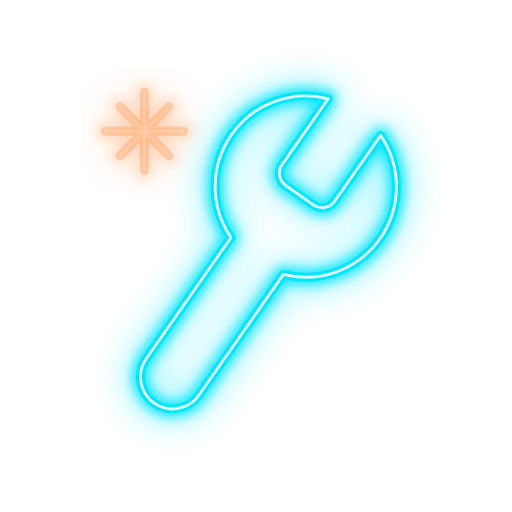
t = 0.00 s
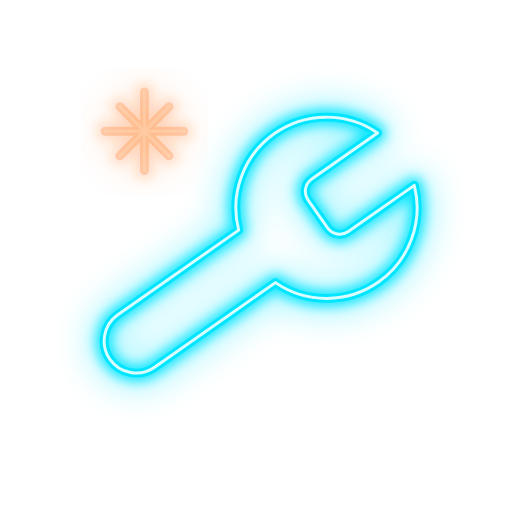
t = 1.20 s
t = 2.40 s: frame unchanged from t = 0.00 s, image omitted
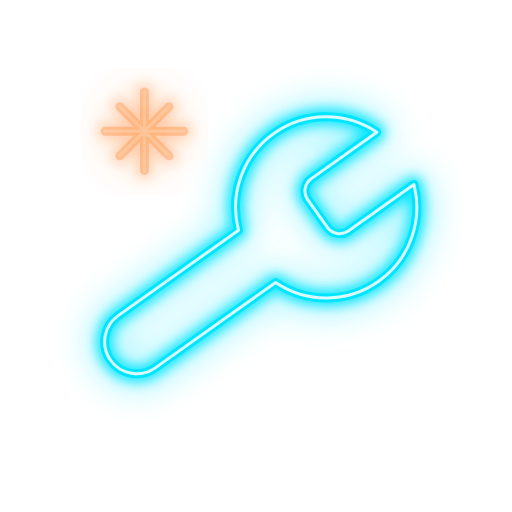
t = 3.48 s
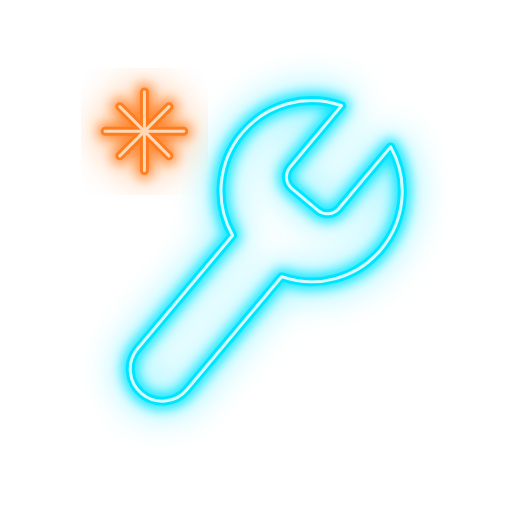
t = 5.22 s
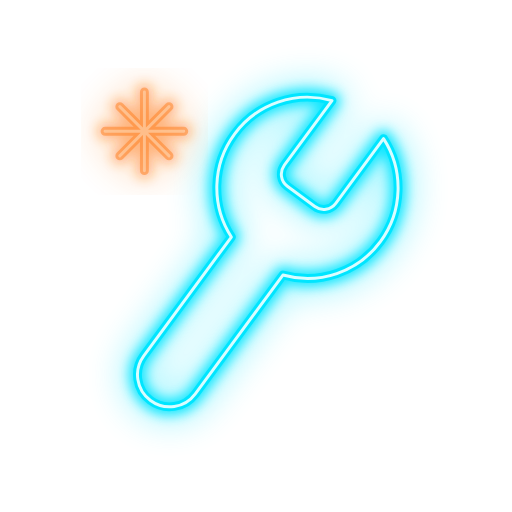
t = 6.97 s

The animated SVG that drew these frames (rendered in a browser with its animation timeline set to each time). Animation: 3 SMIL elements (animate=2,animateTransform=1); one cycle of 8.10 s, repeats indefinitely.

<svg xmlns="http://www.w3.org/2000/svg" viewBox="-14 -14 156 156" width="256" height="256" role="img" aria-label="Other appliance repair">
  <title>Other appliance repair</title>
  <defs>
    <filter id="other-halo" x="-30%" y="-30%" width="160%" height="160%"><feGaussianBlur stdDeviation="5.5"/></filter>
    <filter id="other-glow" x="-30%" y="-30%" width="160%" height="160%"><feGaussianBlur stdDeviation="1.8"/></filter>
    <g id="other-c" fill="none" stroke-linecap="round" stroke-linejoin="round"><g><animateTransform attributeName="transform" type="rotate" values="-10 64 64;10 64 64;-10 64 64" calcMode="spline" keyTimes="0;.5;1" keySplines=".45 0 .55 1;.45 0 .55 1" dur="2.4s" repeatCount="indefinite"/><path d="M 76.62 37.98 a 4.6 4.6 0 0 0 0 6.44 l 7.36 7.36 a 4.6 4.6 0 0 0 6.44 0 l 17.34 -17.34 a 27.6 27.6 0 0 1 -36.52 36.52 l -31.79 31.79 a 9.75 9.75 0 0 1 -13.8 -13.8 l 31.79 -31.79 a 27.6 27.6 0 0 1 36.52 -36.52 l -17.3 17.3 z"/></g></g>
    <g id="other-o" fill="none" stroke-linecap="round" stroke-linejoin="round"><g opacity="0.25"><animate attributeName="opacity" values="0.25;1;0.25" calcMode="spline" keyTimes="0;.5;1" keySplines=".45 0 .55 1;.45 0 .55 1" dur="1.2s" begin="0s" repeatCount="indefinite"/><path d="M30 14 V38 M18 26 H42 M22.5 18.5 l15 15 M37.5 18.5 l-15 15"/></g></g>
  </defs>
  <g><animate attributeName="opacity" values="1;1;.45;1;.7;1;1" keyTimes="0;.86;.87;.885;.9;.92;1" dur="8.1s" repeatCount="indefinite"/>
  <use href="#other-c" stroke="#00E5FF" stroke-width="8" opacity=".4" filter="url(#other-halo)"/>
  <use href="#other-o" stroke="#FF7A1A" stroke-width="8" opacity=".45" filter="url(#other-halo)"/>
  <use href="#other-c" stroke="#00E5FF" stroke-width="5" opacity=".9" filter="url(#other-glow)"/>
  <use href="#other-o" stroke="#FF7A1A" stroke-width="5" opacity=".9" filter="url(#other-glow)"/>
  <use href="#other-c" stroke="#00E5FF" stroke-width="2.7"/>
  <use href="#other-o" stroke="#FF7A1A" stroke-width="2.7"/>
  <use href="#other-c" stroke="#D9FDFF" stroke-width="0.9"/>
  <use href="#other-o" stroke="#FFE6CC" stroke-width="0.9"/>
  </g>
</svg>
